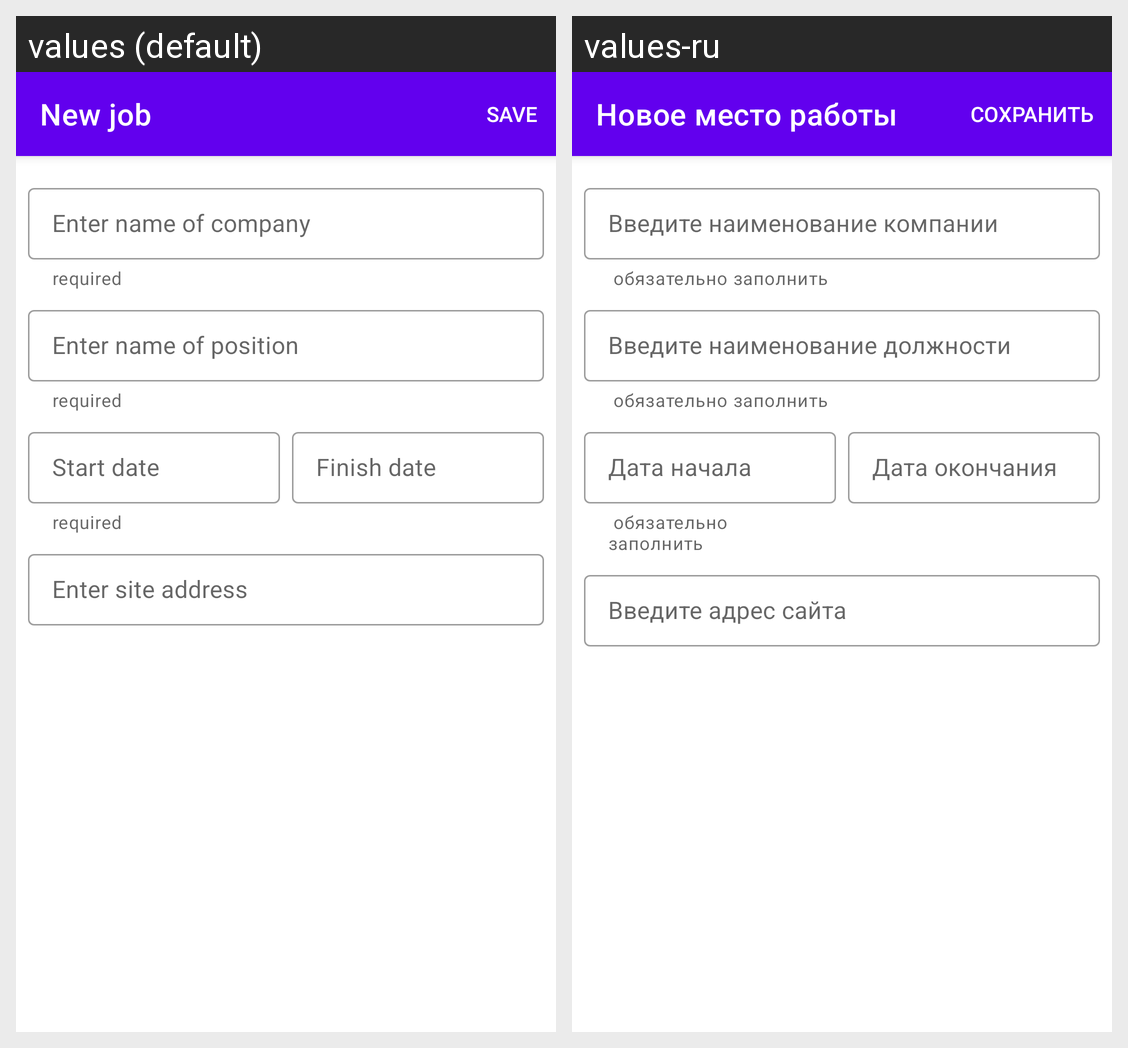

Translations of the strings shown on this Android screen, per locale in the grid:
Android screen res/layout/fragment_job.xml rendered under 2 locales, left to right: values (default), values-ru. Device: Nexus 5 (rendered at 1080×1920; each locale shown at half size, 540×960, under a caption strip naming it); theme Theme.NMedia.
Strings drawn on this screen, with the default value and each locale's value (text and hints the layout hard-codes, and strings that could not be matched under every locale, appear in the picture but are not listed):

new_job
  values: New job
  values-ru: Новое место работы

required
  values: required
  values-ru:  обязательно заполнить

name_of_company
  values: Enter name of company
  values-ru: Введите наименование компании

name_of_position
  values: Enter name of position
  values-ru: Введите наименование должности

enter_start_date
  values: Start date
  values-ru: Дата начала

enter_finish_date
  values: Finish date
  values-ru: Дата окончания

enter_site_address
  values: Enter site address
  values-ru: Введите адрес сайта
